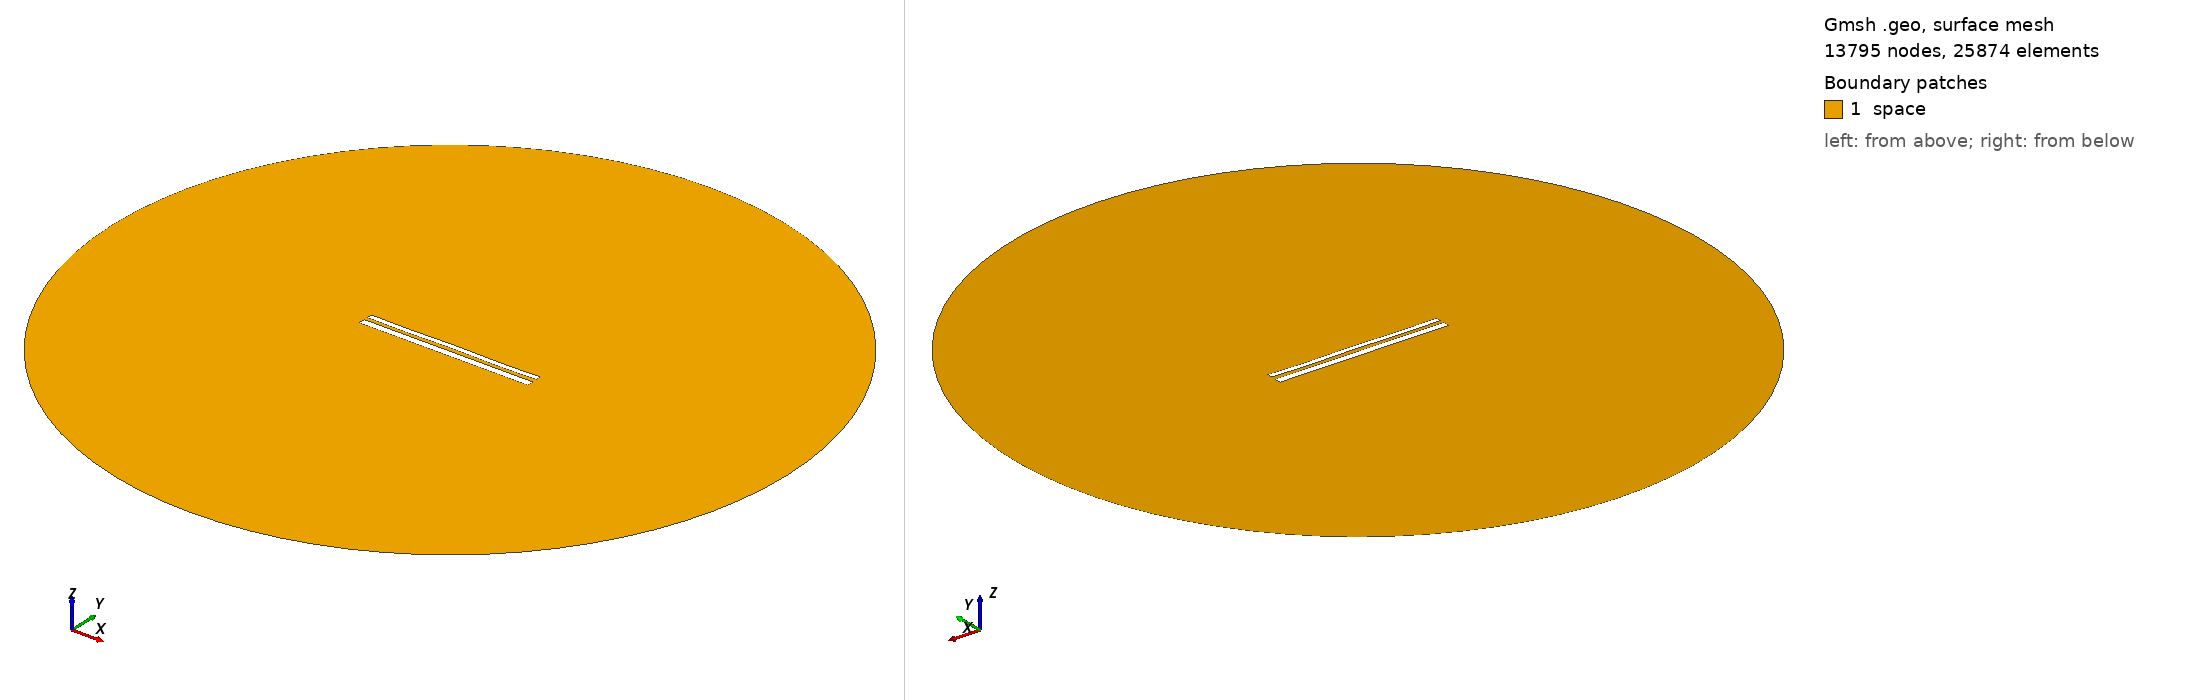

Gmsh geometry script, surface-meshed: 13795 nodes, 25874 surface elements. Boundary patches (legend numbers): 1 space. Left view from above one corner, right view from below the opposite corner. Legend entries are the model's physical surfaces. The drawing asked Gmsh for element sizes between 1% and 20% of the model's largest extent; the script's own settings can give other sizes.

=== 11061.geo (drawn) ===
//---------------------------------------
// Geometry kernel
//---------------------------------------

SetFactory("OpenCASCADE");



//---------------------------------------
// Parameters of the geometry
//---------------------------------------

// Overetch of the upper plate
overetch = 0.375;

// Distance between the plates
distance = 2.0;

// Discretization over the x axis (for the deformation)
nx = 50; 

// Length of the plate
L = 100 - overetch; 

// Number of modes
n = 4; 

// 1st mode coefficient
coeff(1) = 0.07499999999999998;
beta(1) = 0.596864 * 3.1415926535 / L;

// 2nd mode coefficient
coeff(2) = 0.0;
beta(2) = 1.49418 * 3.1415926535 / L;

// 3rd mode coefficient
coeff(3) = 0.0;
beta(3) = 2.50025 * 3.1415926535 / L;

// 4th mode coefficient
coeff(4) = -0.15;
beta(4) = 3.49999 * 3.1415926535 / L;



//---------------------------------------
// Upper plate (deformed rectangle)
//---------------------------------------

// Coordiantes of the upper plate
xmin = -50;
xmax = 50 - overetch;

// Height of the upper plate
yheight = 4 - 2 * overetch;

// Indexes of the points
UpperID[] = {};
LowerID[] = {};
LeftID[] = {};
RightID[] = {};

// Point index
p = 1;

// Horizontal edges
For i In {1:nx}
    x = xmin + (i-1)*(xmax - xmin)/(nx-1);

    y_bottom = distance / 2 + overetch;
    For j In {1:n}
        C = (Cosh(beta(j)*L) + Cos(beta(j)*L)) / (Sinh(beta(j)*L) + Sin(beta(j)*L));
        y_bottom  = y_bottom + coeff(j) * (Cosh(beta(j)*(x+50)) - Cos(beta(j)*(x+50)) - C * (Sinh(beta(j)*(x+50)) - Sin(beta(j)*(x+50))));
    EndFor

    y_top = y_bottom + yheight;

    Point(p) = {x, y_top, 0, 1.0};
    UpperID[i] = p;
    p = p + 1;

    Point(p) = {x, y_bottom, 0, 1.0};
    LowerID[i] = p;
    p = p + 1;
EndFor

// Create point lists
UpperPts[] = {}; LowerPts[] = {};
For i In {1:nx}
  UpperPts[] += {UpperID[i]};
  LowerPts[] += {LowerID[i]};
EndFor

// Build splines
Spline(1) = {UpperPts[]};
Spline(2) = {LowerPts[]};
Line(3) = {LowerPts[nx-1], UpperPts[nx-1]};
Line(4) = {LowerPts[0], UpperPts[0]};

// Build the plane surface
Curve Loop(1) = {2, 3, -1, -4};
Plane Surface(1) = {1};



//---------------------------------------
// Lower plate (rectangle)
//---------------------------------------

// Vertices
Point(1001) = {-50, -1, 0, 1.0};
Point(1002) = { 50, -1, 0, 1.0};
Point(1003) = { 50,  -5, 0, 1.0};
Point(1004) = {-50,  -5, 0, 1.0};

// Edges
Line(5) = {1001, 1002};
Line(6) = {1002, 1003};
Line(7) = {1003, 1004};
Line(8) = {1004, 1001};

// Plane surface
Line Loop(2) = {5, 6, 7, 8};
Plane Surface(2) = {2}; 



//---------------------------------------
// Outer (fictious) boundary
//---------------------------------------

// Points
Point(1005) = {0, 0, 0};       // Center
Point(1006) = {200, 0, 0};     // Start point
Point(1007) = {0, 200, 0};     // 90 degrees
Point(1008) = {-200, 0, 0};    // 180 degrees
Point(1009) = {0, -200, 0};    // 270 degrees

// Circle arcs (each needs start, center, end)
Circle(9) = {1006, 1005, 1007};
Circle(10) = {1007, 1005, 1008};
Circle(11) = {1008, 1005, 1009};
Circle(12) = {1009, 1005, 1006};

// Plane surface for the entire domain
Curve Loop(3) = {9, 10, 11, 12};
Surface(3) = {3};

// Subtract the plates from the whole domain to obtain the actual domain where we want to solve the equations
BooleanDifference{ Surface{3}; Delete; }{ Surface{1}; Surface{2}; Delete; }




//---------------------------------------
// Transfinite Lines/Curves
//---------------------------------------

// Set the number of points on the boundaries
r = 7;

// Plates
Transfinite Curve {1, 2} = 50*r Using Progression 1;
Transfinite Curve {3, 4} = 2*r Using Progression 1;
Transfinite Line {5, 7} = 50*r Using Progression 1;
Transfinite Line {6, 8} = 2*r Using Progression 1;

// Outer boundary
Transfinite Line {9, 10, 11, 12} = 20 Using Progression 1;



//---------------------------------------
// Physical groups
//---------------------------------------                

// Physical curves (boundaries)
Physical Line("force_segment", 10) = {2};
Physical Line("upper_plate", 11) = {1, 3, 4};
Physical Line("lower_plate", 12) = {5, 6, 7, 8};
Physical Line("boundary", 20) = {9, 10, 11, 12};

// Physical Surfaces
Physical Surface("space", 30) = {3};



//---------------------------------------
// 6. Generate the Mesh
//---------------------------------------

// 2D mesh generation
Mesh 2;
